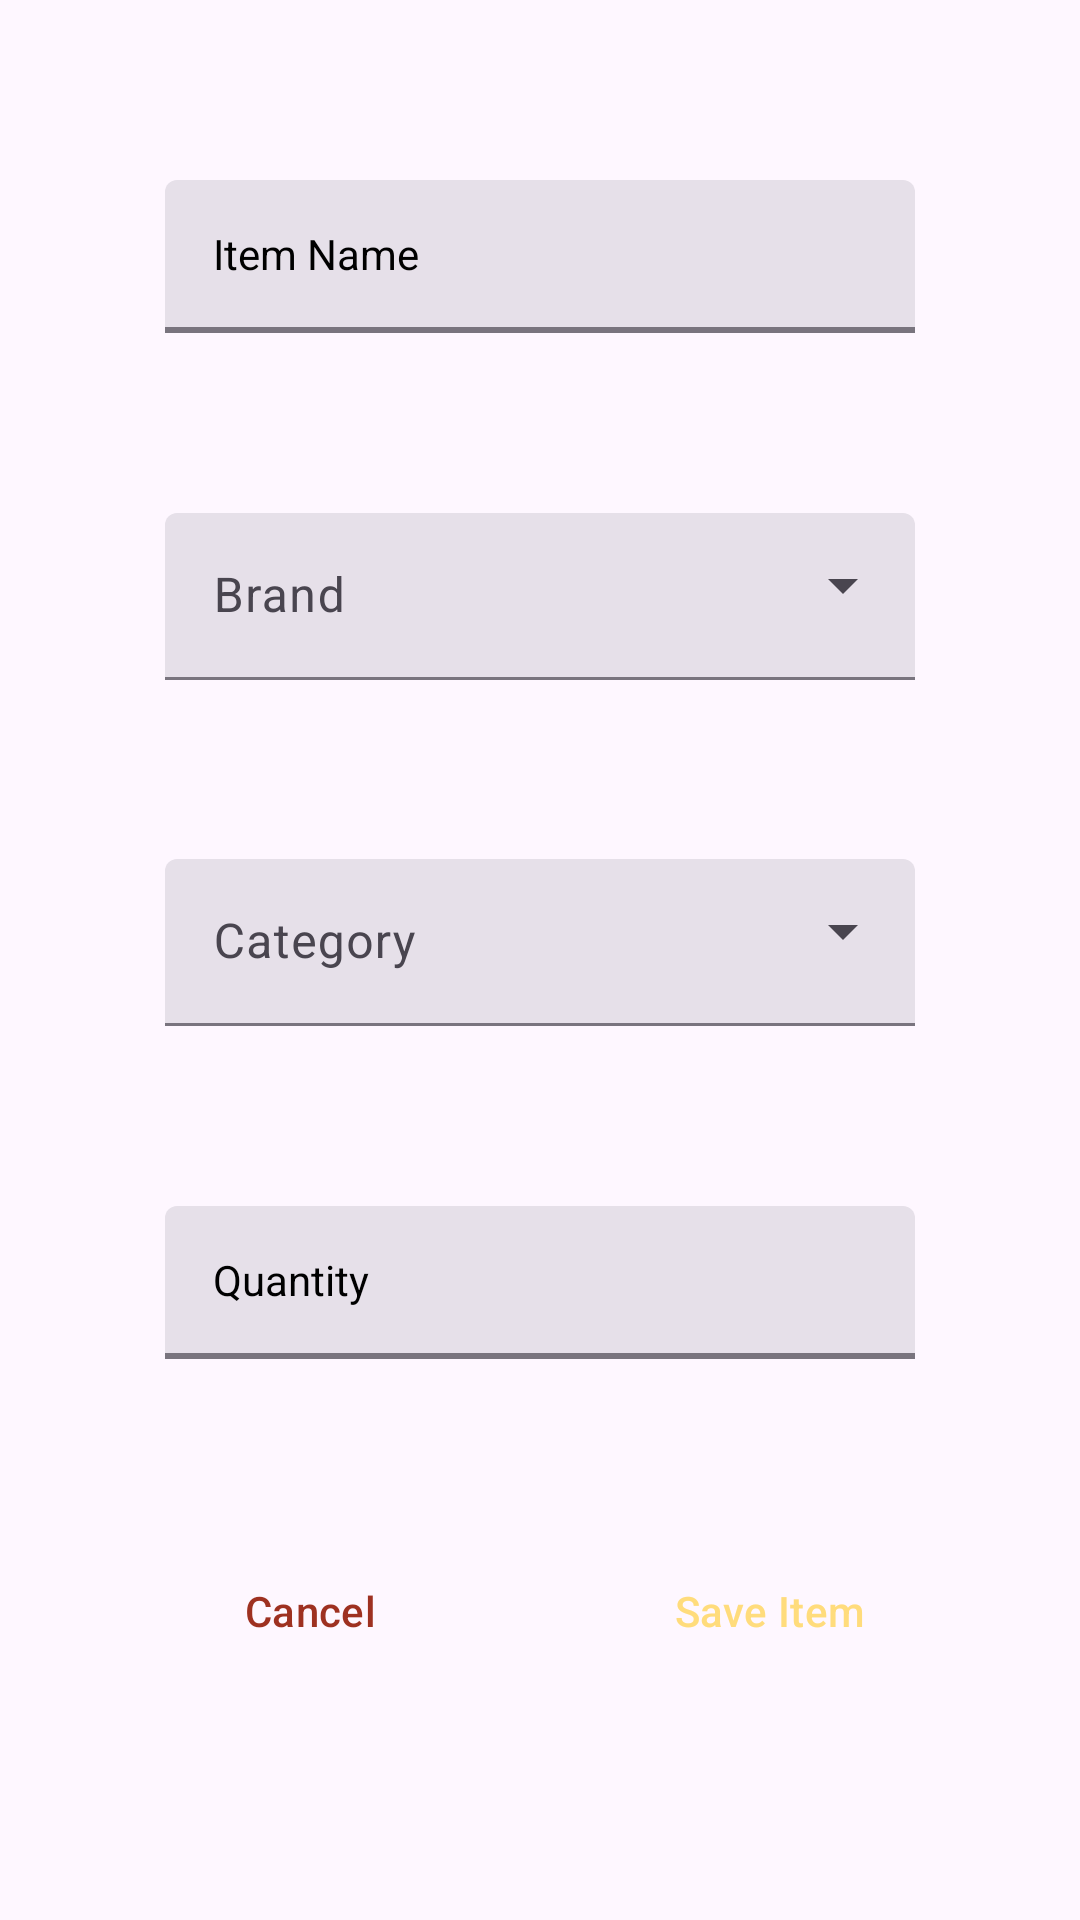

The Android layout XML behind this screen, and the referenced resources:
<!-- AndroidManifest.xml: application theme Theme.Sk8shop -->
<!-- res/layout/fragment_details.xml -->
<?xml version="1.0" encoding="utf-8"?>
<layout  xmlns:android="http://schemas.android.com/apk/res/android"
    xmlns:tools="http://schemas.android.com/tools"
    xmlns:app="http://schemas.android.com/apk/res-auto"
    tools:ignore="HardcodedText" >

    
    <data>
        <variable
            name="viewModel"
            type="com.example.sk8_shop.screens.ApplicationViewModel" />
    </data>

    
    <androidx.constraintlayout.widget.ConstraintLayout
        android:layout_width="match_parent"
        android:layout_height="match_parent"
        tools:context=".screens.DetailsFragment">


        
        <com.google.android.material.textfield.TextInputLayout
            android:id="@+id/itemName_inputLayout"
            style="@style/Widget.Material3.TextInputLayout.FilledBox.Dense"
            android:layout_width="match_parent"
            android:layout_height="wrap_content"

            android:gravity="center"

            android:hint="Item Name"
            android:textColorHint="@color/black"

            app:boxStrokeWidth="@dimen/width_2dp"
            app:boxStrokeWidthFocused="@dimen/width_3dp"


            app:endIconMode="clear_text"
            app:helperTextTextAppearance="@style/HelperEditText_TextAppearance"

            app:helperTextTextColor="@color/darkRed"
            app:hintTextAppearance="@style/InputEditText_TextAppearance"
            app:hintTextColor="@color/lightGreen"

            app:layout_constraintBottom_toTopOf="@+id/brands_dropDown_menu"
            app:layout_constraintTop_toTopOf="parent"
            tools:layout_editor_absoluteX="80dp">

            
            <com.google.android.material.textfield.TextInputEditText
                android:id="@+id/itemName_TextField"
                android:layout_width="@dimen/width_250dp"
                android:layout_height="wrap_content"
                android:inputType="text"
                android:singleLine="true"
                android:textAppearance="@style/InputEditText_TextAppearance"
                tools:layout_editor_absoluteX="80dp"
                tools:layout_editor_absoluteY="130dp" />
        </com.google.android.material.textfield.TextInputLayout>


        
        <com.google.android.material.textfield.TextInputLayout
            android:id="@+id/brands_dropDown_menu"
            style="@style/Widget.Material3.TextInputLayout.FilledBox.ExposedDropdownMenu"
            android:layout_width="match_parent"
            android:layout_height="wrap_content"
            android:gravity="center"
            android:hint="Brand"
            app:layout_constraintBottom_toTopOf="@+id/categories_dropDown_menu"
            app:layout_constraintTop_toBottomOf="@+id/itemName_inputLayout"
            tools:layout_editor_absoluteX="1dp">

            
            <AutoCompleteTextView
                android:layout_width="@dimen/width_250dp"
                android:layout_height="wrap_content"
                android:inputType="none"
                app:simpleItems="@array/brand_choices"
                tools:ignore="LabelFor" />

        </com.google.android.material.textfield.TextInputLayout>


        
        <com.google.android.material.textfield.TextInputLayout
            android:id="@+id/categories_dropDown_menu"
            style="@style/Widget.Material3.TextInputLayout.FilledBox.ExposedDropdownMenu"
            android:layout_width="match_parent"
            android:layout_height="wrap_content"
            android:gravity="center"
            android:hint="Category"
            app:layout_constraintBottom_toTopOf="@+id/itemQuantity_inputLayout"
            app:layout_constraintTop_toBottomOf="@+id/brands_dropDown_menu"
            tools:layout_editor_absoluteX="3dp">

            
            <AutoCompleteTextView
                android:layout_width="@dimen/width_250dp"
                android:layout_height="wrap_content"
                android:inputType="none"
                app:simpleItems="@array/category_choices"
                tools:ignore="LabelFor" />

        </com.google.android.material.textfield.TextInputLayout>


        
        <com.google.android.material.textfield.TextInputLayout
            android:id="@+id/itemQuantity_inputLayout"
            style="@style/Widget.Material3.TextInputLayout.FilledBox.Dense"
            android:layout_width="match_parent"
            android:layout_height="wrap_content"

            android:gravity="center"

            android:hint="Quantity"
            android:textColorHint="@color/black"

            app:boxStrokeWidth="@dimen/width_2dp"
            app:boxStrokeWidthFocused="@dimen/width_3dp"


            app:endIconMode="clear_text"
            app:helperTextTextAppearance="@style/HelperEditText_TextAppearance"

            app:helperTextTextColor="@color/darkRed"
            app:hintTextAppearance="@style/InputEditText_TextAppearance"
            app:hintTextColor="@color/lightGreen"

            app:layout_constraintBottom_toTopOf="@+id/cancel_button"
            app:layout_constraintTop_toBottomOf="@+id/categories_dropDown_menu"
            tools:layout_editor_absoluteX="80dp">

            
            <com.google.android.material.textfield.TextInputEditText
                android:id="@+id/itemQuantity_TextField"
                android:layout_width="@dimen/width_250dp"
                android:layout_height="wrap_content"
                android:inputType="number"
                android:singleLine="true"
                android:textAppearance="@style/InputEditText_TextAppearance"
                tools:layout_editor_absoluteX="80dp"
                tools:layout_editor_absoluteY="130dp" />
        </com.google.android.material.textfield.TextInputLayout>


        
        <Button
            android:id="@+id/cancel_button"
            style="?attr/materialButtonOutlinedStyle"
            android:layout_width="@dimen/width_100dp"
            android:layout_height="wrap_content"
            android:layout_marginBottom="79dp"
            android:text="Cancel"
            android:textColor="@color/darkRed"
            app:backgroundTint="@color/white"
            app:layout_constraintBottom_toBottomOf="parent"
            app:layout_constraintEnd_toStartOf="@+id/save_button"
            app:layout_constraintHorizontal_bias="0.5"
            app:layout_constraintHorizontal_chainStyle="spread"
            app:layout_constraintStart_toStartOf="parent"
            app:shapeAppearance="@style/ShapeAppearance.Material3.Corner.None" />


        
        <Button
            android:id="@+id/save_button"
            style="?attr/materialIconButtonFilledStyle"
            android:layout_width="@dimen/width_100dp"
            android:layout_height="wrap_content"
            android:layout_marginBottom="79dp"
            android:text="Save Item"
            android:textColor="@color/lightYellow"
            app:backgroundTint="@color/lightGreen"
            app:layout_constraintBottom_toBottomOf="parent"
            app:layout_constraintEnd_toEndOf="parent"
            app:layout_constraintHorizontal_bias="0.5"
            app:layout_constraintStart_toEndOf="@+id/cancel_button"
            app:shapeAppearance="@style/ShapeAppearance.Material3.Corner.None" />

    </androidx.constraintlayout.widget.ConstraintLayout>

</layout>
<!-- resources referenced by this layout -->
<resources>
  <color name="black">#ff000000</color>
  <color name="darkRed">#9e3121</color>
  <color name="lightGreen">#39998e</color>
  <color name="lightYellow">#ffdc7c</color>
  <color name="white">#ffffffff</color>
  <dimen name="width_100dp">100dp</dimen>
  <dimen name="width_250dp">250dp</dimen>
  <dimen name="width_2dp">2dp</dimen>
  <dimen name="width_3dp">3dp</dimen>
  <style name="HelperEditText_TextAppearance" parent="FragmentTextView_TextAppearance_SMALL">
      </style>
  <style name="InputEditText_TextAppearance" parent="FragmentTextView_TextAppearance_LARGE">
      </style>
  <style name="Theme.Sk8shop" parent="Base.Theme.Sk8shop" />
  <style name="FragmentTextView_TextAppearance_SMALL" parent="ActionBar_TextAppearance">
          <item name="fontFamily">@font/charmelade_font</item>
          <item name="android:textSize">16sp</item>
      </style>
  <style name="FragmentTextView_TextAppearance_LARGE" parent="FragmentTextView_TextAppearance_SMALL">
          <item name="android:textSize">22sp</item>
      </style>
  <style name="Base.Theme.Sk8shop" parent="Theme.Material3.DayNight.NoActionBar">
          
          
      </style>
  <style name="ActionBar_TextAppearance">
          <item name="fontFamily">@font/skaterdude_font</item>
          <item name="android:capitalize">characters</item>
          <item name="android:typeface">serif</item>
          <item name="android:textSize">25sp</item>
          <item name="android:textColor">@color/lightGreen</item>
      </style>
</resources>
